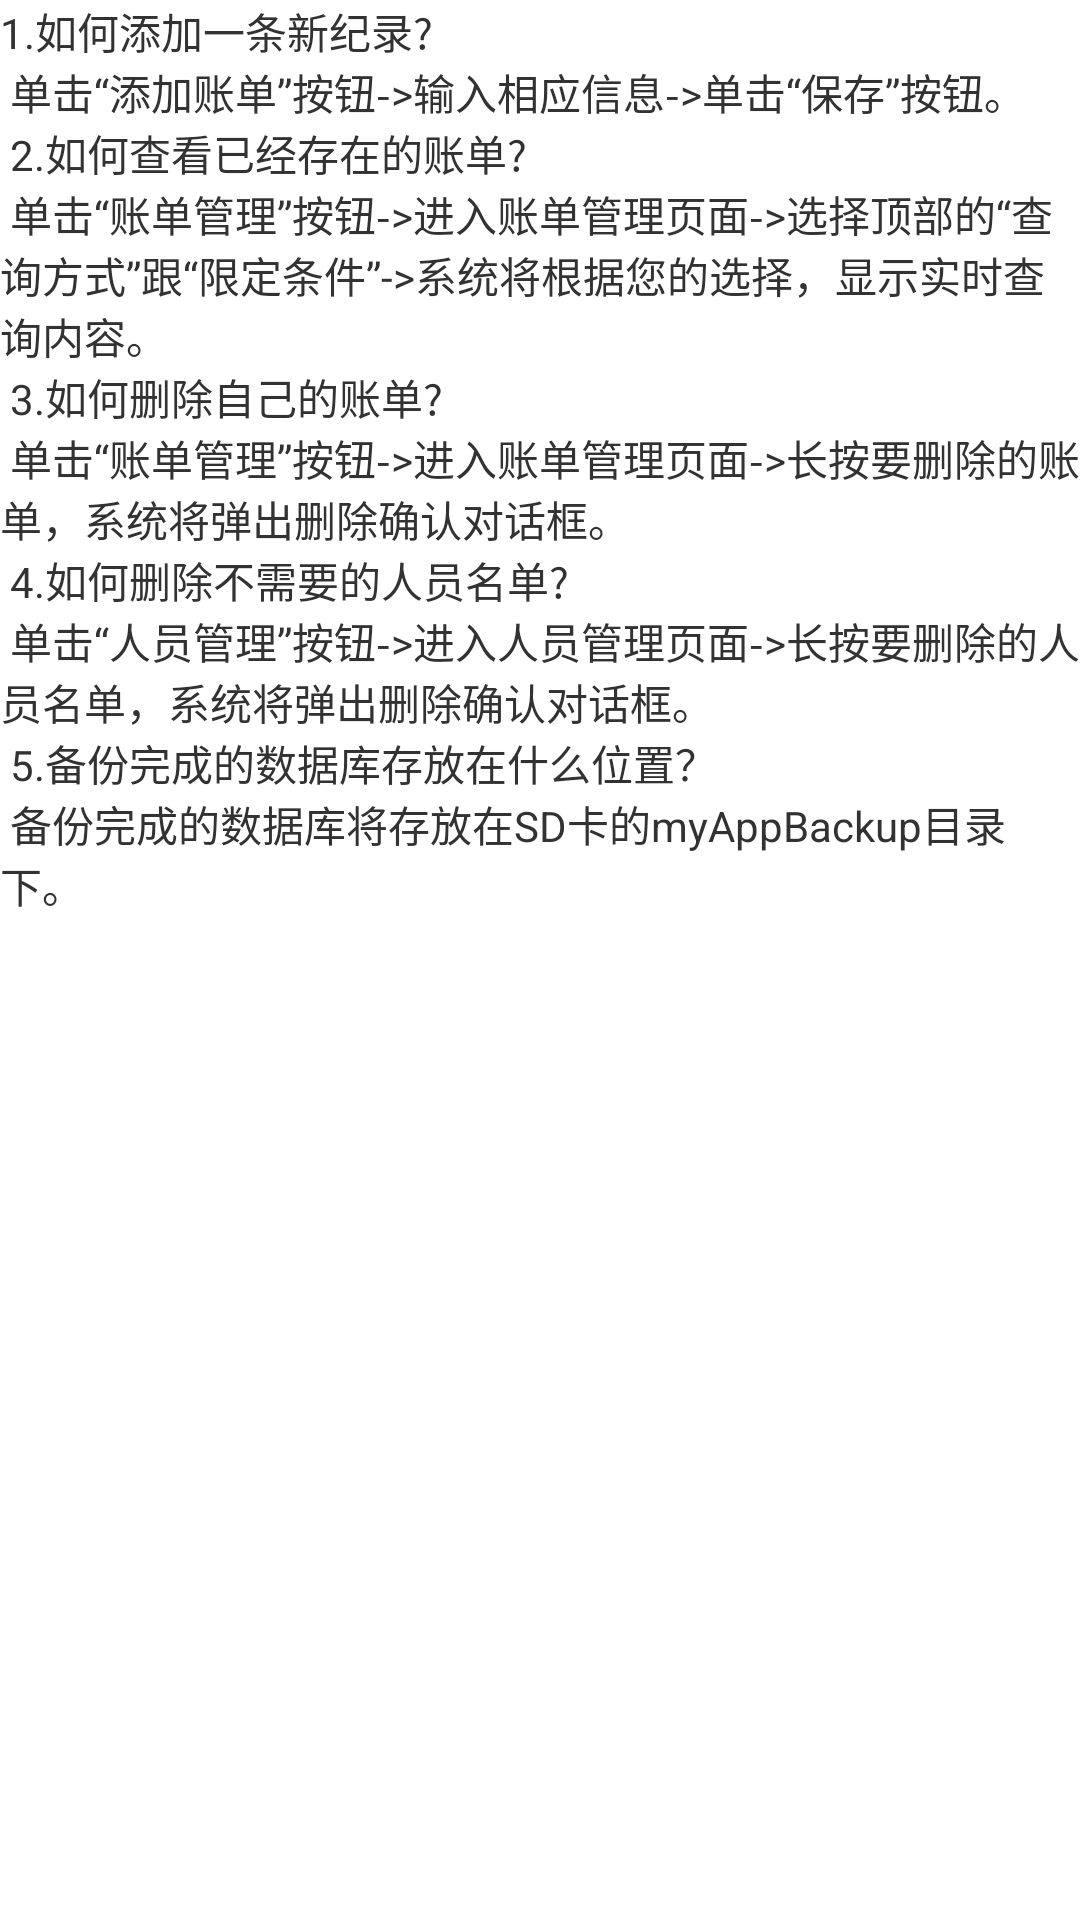

Layout XML and referenced resources for this Android screen:
<!-- AndroidManifest.xml: application theme AppTheme -->
<!-- res/layout/systemactivity_dialog_help.xml -->
<?xml version="1.0" encoding="utf-8"?>
<ScrollView xmlns:android="http://schemas.android.com/apk/res/android"
    android:id="@+id/systemActivity_helpInfoDdialog_scrollView"
    android:layout_width="wrap_content"
    android:layout_height="wrap_content" >

    <TextView
        android:layout_width="wrap_content"
        android:layout_height="wrap_content" 
        android:text="@string/systemActivity_helpInfoDialog_text"
        />

</ScrollView>
<!-- resources referenced by this layout -->
<resources>
  <string name="systemActivity_helpInfoDialog_text">
          1.如何添加一条新纪录?\n
                单击“添加账单”按钮-&gt;输入相应信息-&gt;单击“保存”按钮。\n
          2.如何查看已经存在的账单?\n
                单击“账单管理”按钮-&gt;进入账单管理页面-&gt;选择顶部的“查询方式”跟“限定条件”-&gt;系统将根据您的选择，显示实时查询内容。\n
          3.如何删除自己的账单?\n
                单击“账单管理”按钮-&gt;进入账单管理页面-&gt;长按要删除的账单，系统将弹出删除确认对话框。\n
          4.如何删除不需要的人员名单?\n
                单击“人员管理”按钮-&gt;进入人员管理页面-&gt;长按要删除的人员名单，系统将弹出删除确认对话框。\n
          5.备份完成的数据库存放在什么位置？\n
                 备份完成的数据库将存放在SD卡的myAppBackup目录下。\n
           
          
                </string>
  <style name="AppTheme" parent="AppBaseTheme">
  
          
          <item name="android:windowNoTitle">true</item>
      </style>
  <style name="AppBaseTheme" parent="android:Theme.Light">
          
      </style>
</resources>
